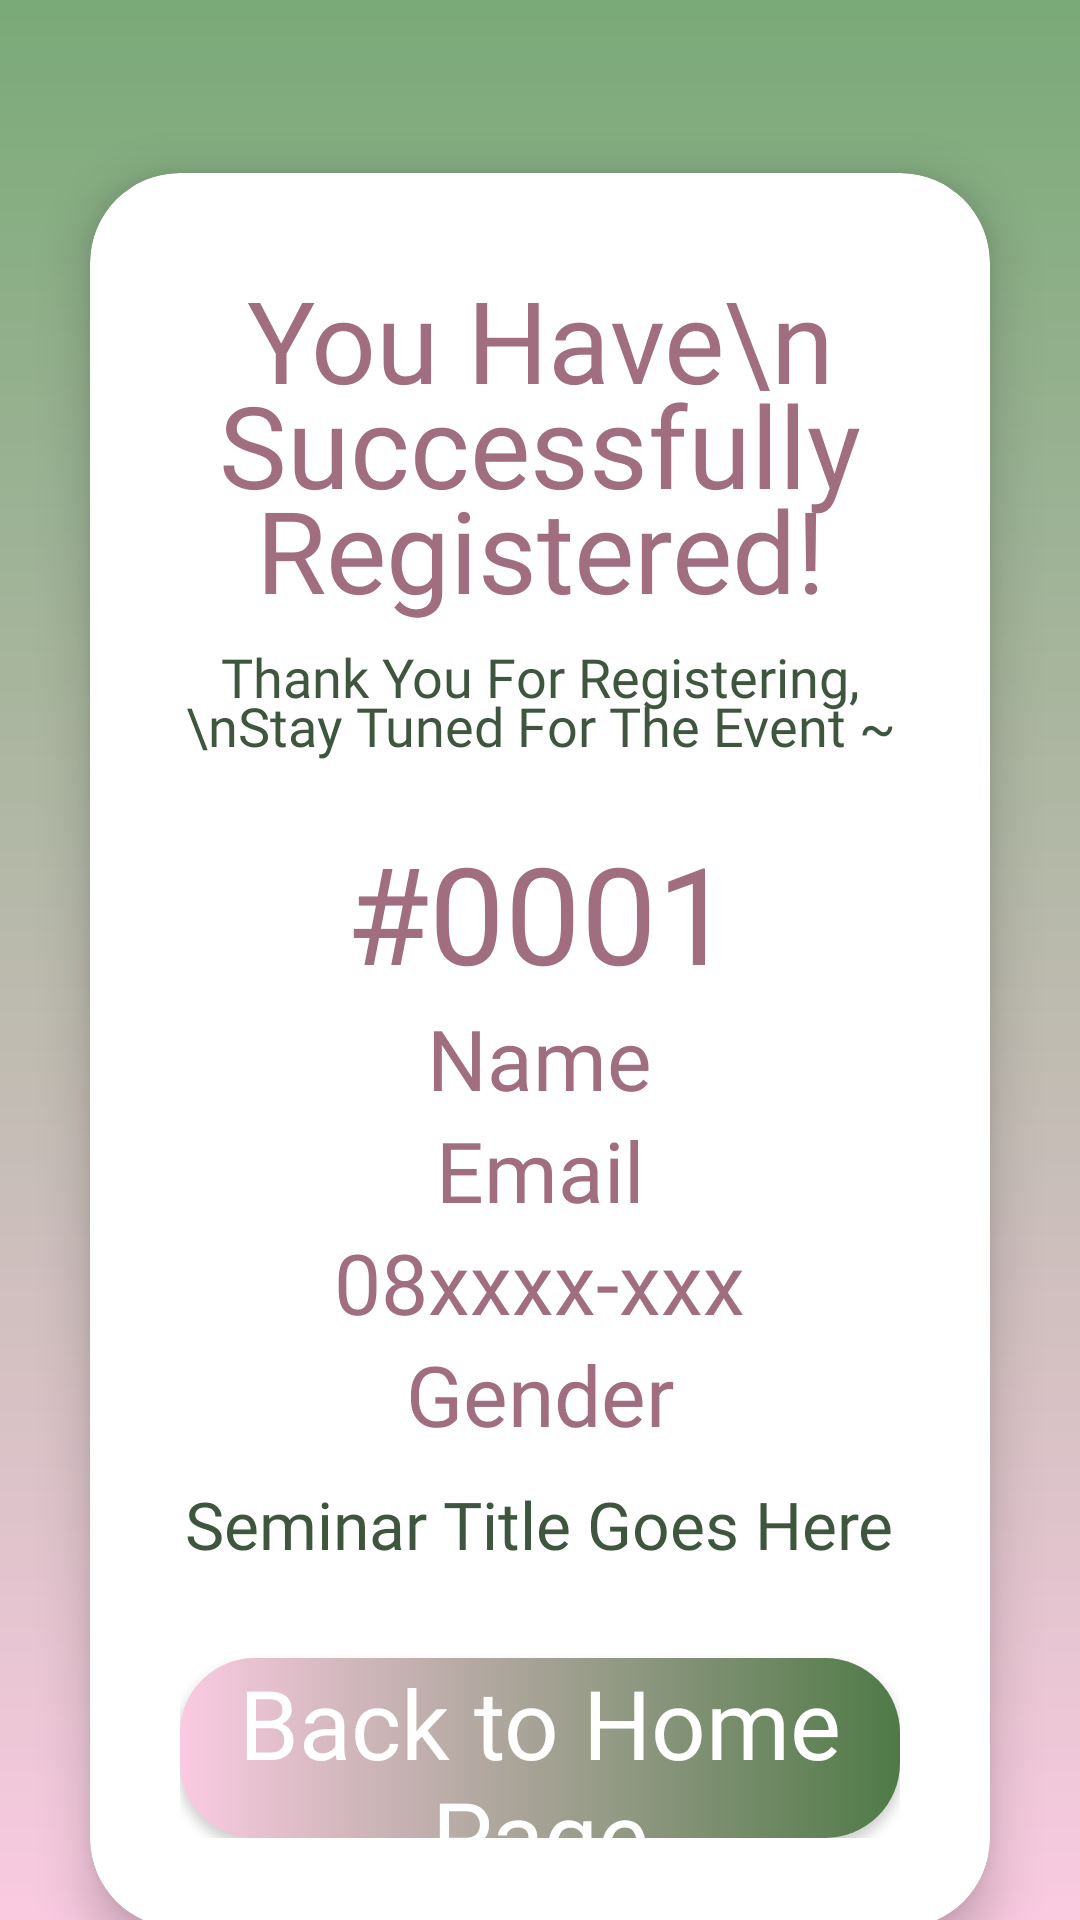

Produce the Android XML layout that renders to this screen, including the resource entries it uses.
<!-- AndroidManifest.xml: application theme Theme.UTS_PM1 -->
<!-- res/layout/activity_success.xml -->
<?xml version="1.0" encoding="utf-8"?>
<androidx.constraintlayout.widget.ConstraintLayout
    xmlns:android="http://schemas.android.com/apk/res/android"
    xmlns:app="http://schemas.android.com/apk/res-auto"
    android:layout_width="match_parent"
    android:layout_height="match_parent"
    android:background="@drawable/bg_succes">

    <LinearLayout
        android:id="@+id/headerSuccess"
        android:layout_width="match_parent"
        android:layout_height="60dp"
        android:gravity="center_vertical"
        android:paddingHorizontal="16dp"
        app:layout_constraintTop_toTopOf="parent">

        <ImageView
            android:id="@+id/ivHomeSuccess"
            android:layout_width="30dp"
            android:layout_height="30dp"
            android:src="@drawable/white_house"
            android:clickable="true"
            android:focusable="true" />
    </LinearLayout>

    <androidx.cardview.widget.CardView
        android:layout_width="match_parent"
        android:layout_height="wrap_content"
        android:layout_margin="30dp"
        app:cardCornerRadius="30dp"
        app:cardElevation="10dp"
        app:layout_constraintTop_toBottomOf="@id/headerSuccess"
        app:layout_constraintBottom_toBottomOf="parent">

        <LinearLayout
            android:layout_width="match_parent"
            android:layout_height="wrap_content"
            android:gravity="center"
            android:orientation="vertical"
            android:padding="30dp">

            <TextView
                android:layout_width="wrap_content"
                android:layout_height="wrap_content"
                android:fontFamily="@font/dongle_bold"
                android:gravity="center"
                android:text="You Have\nSuccessfully Registered!"
                android:textColor="#A06E7E"
                android:textSize="38sp"
                android:lineSpacingExtra="-10dp" />

            <TextView
                android:layout_width="wrap_content"
                android:layout_height="wrap_content"
                android:layout_marginTop="5dp"
                android:fontFamily="@font/dongle_bold"
                android:text="Thank You For Registering,\nStay Tuned For The Event ~"
                android:gravity="center"
                android:textColor="#3D563D"
                android:textSize="18sp"
                android:lineSpacingExtra="-5dp" />

            <TextView
                android:layout_width="wrap_content"
                android:layout_height="wrap_content"
                android:layout_marginTop="20dp"
                android:fontFamily="@font/dongle_bold"
                android:text="#0001"
                android:textColor="#A06E7E"
                android:textSize="45sp" />

            <TextView
                android:id="@+id/tvResultName"
                android:layout_width="wrap_content"
                android:layout_height="wrap_content"
                android:fontFamily="@font/dongle_bold"
                android:text="Name"
                android:textColor="#A06E7E"
                android:textSize="28sp" />

            <TextView
                android:id="@+id/tvResultEmail"
                android:layout_width="wrap_content"
                android:layout_height="wrap_content"
                android:fontFamily="@font/dongle_bold"
                android:text="Email"
                android:textColor="#A06E7E"
                android:textSize="28sp" />

            <TextView
                android:id="@+id/tvResultPhone"
                android:layout_width="wrap_content"
                android:layout_height="wrap_content"
                android:fontFamily="@font/dongle_bold"
                android:text="08xxxx-xxx"
                android:textColor="#A06E7E"
                android:textSize="28sp" />

            <TextView
                android:id="@+id/tvResultGender"
                android:layout_width="wrap_content"
                android:layout_height="wrap_content"
                android:fontFamily="@font/dongle_bold"
                android:text="Gender"
                android:textColor="#A06E7E"
                android:textSize="28sp" />

            <TextView
                android:id="@+id/tvResultSeminar"
                android:layout_width="wrap_content"
                android:layout_height="wrap_content"
                android:layout_marginTop="10dp"
                android:fontFamily="@font/dongle_bold"
                android:gravity="center"
                android:text="Seminar Title Goes Here"
                android:textColor="#3D563D"
                android:textSize="22sp"
                android:lineSpacingExtra="-5dp" />

            <androidx.appcompat.widget.AppCompatButton
                android:id="@+id/btnBackHome"
                android:layout_width="match_parent"
                android:layout_height="60dp"
                android:layout_marginTop="30dp"
                android:background="@drawable/bg_grad_button"
                android:fontFamily="@font/dongle_bold"
                android:text="Back to Home Page"
                android:textAllCaps="false"
                android:textColor="@android:color/white"
                android:textSize="32sp" />

        </LinearLayout>
    </androidx.cardview.widget.CardView>
</androidx.constraintlayout.widget.ConstraintLayout>
<!-- resources referenced by this layout -->
<resources>
  <!-- drawable bg_grad_button (drawable) -->
  <shape xmlns:android="http://schemas.android.com/apk/res/android">
      <gradient
          android:startColor="#FACAE1"
          android:endColor="#4F7A47"
          android:angle="0" />
      <corners android:radius="25dp" />
  </shape>
  <!-- drawable bg_succes (drawable) -->
  <shape xmlns:android="http://schemas.android.com/apk/res/android">
      <gradient
          android:endColor="#FACAE1"
          android:startColor="#7AAA78"
          android:angle="270" />
  </shape>
  <style name="Theme.UTS_PM1" parent="Base.Theme.UTS_PM1" />
  <style name="Base.Theme.UTS_PM1" parent="Theme.Material3.DayNight.NoActionBar">
          
          
      </style>
</resources>
